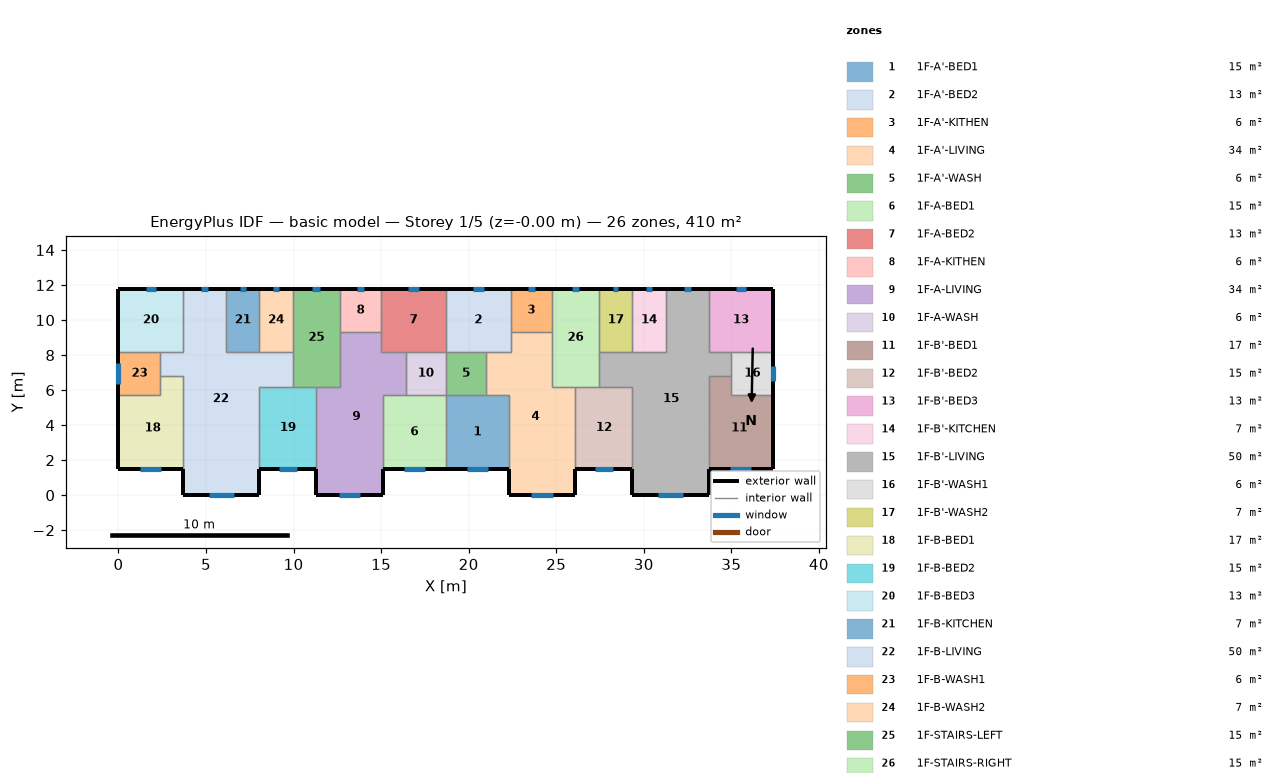
=== STOREY PLAN SPEC (per zone: floor XY polygon, exterior-wall plan segments, windows/doors) ===
zone 1: 1F-A'-BED1  (15.1 m²)
  floor: (22.30, 5.70) (22.30, 1.50) (18.70, 1.50) (18.70, 5.70)
  exterior wall: (18.70, 1.50) – (22.30, 1.50)  [3.6 m]
    window: (19.92, 1.50) – (21.08, 1.50)  [1.2 m²]
  interior walls: 4
zone 2: 1F-A'-BED2  (13.3 m²)
  floor: (22.40, 11.80) (22.40, 8.20) (18.70, 8.20) (18.70, 11.80)
  exterior wall: (22.40, 11.80) – (18.70, 11.80)  [3.7 m]
    window: (20.85, 11.80) – (20.25, 11.80)  [0.6 m²]
  interior walls: 5
zone 3: 1F-A'-KITHEN  (5.9 m²)
  floor: (22.40, 11.80) (24.75, 11.80) (24.75, 9.31) (22.40, 9.31)
  exterior wall: (24.75, 11.80) – (22.40, 11.80)  [2.3 m]
    window: (23.77, 11.80) – (23.38, 11.80)  [0.4 m²]
  interior walls: 3
zone 4: 1F-A'-LIVING  (34.3 m²)
  floor: (24.75, 9.31) (24.75, 6.20) (26.10, 6.20) (26.10, 0.00) (22.30, 0.00) (22.30, 5.70) (21.00, 5.70) (21.00, 8.20) (22.40, 8.20) (22.40, 9.31)
  exterior wall: (22.30, 1.50) – (22.30, 0.00)  [1.5 m]
  exterior wall: (26.10, 0.00) – (26.10, 1.50)  [1.5 m]
  exterior wall: (22.30, 0.00) – (26.10, 0.00)  [3.8 m]
    window: (23.59, 0.00) – (24.81, 0.00)  [1.2 m²]
  interior walls: 9
zone 5: 1F-A'-WASH  (5.7 m²)
  floor: (21.00, 8.20) (21.00, 5.70) (18.70, 5.70) (18.70, 8.20)
  interior walls: 4
zone 6: 1F-A-BED1  (15.1 m²)
  floor: (18.70, 5.70) (18.70, 1.50) (15.10, 1.50) (15.10, 5.70)
  exterior wall: (15.10, 1.50) – (18.70, 1.50)  [3.6 m]
    window: (16.32, 1.50) – (17.48, 1.50)  [1.2 m²]
  interior walls: 4
zone 7: 1F-A-BED2  (13.3 m²)
  floor: (15.00, 11.80) (18.70, 11.80) (18.70, 8.20) (15.00, 8.20)
  exterior wall: (18.70, 11.80) – (15.00, 11.80)  [3.7 m]
    window: (17.15, 11.80) – (16.55, 11.80)  [0.6 m²]
  interior walls: 5
zone 8: 1F-A-KITHEN  (5.9 m²)
  floor: (12.65, 11.80) (15.00, 11.80) (15.00, 9.31) (12.65, 9.31)
  exterior wall: (15.00, 11.80) – (12.65, 11.80)  [2.3 m]
    window: (14.02, 11.80) – (13.63, 11.80)  [0.4 m²]
  interior walls: 3
zone 9: 1F-A-LIVING  (34.3 m²)
  floor: (15.00, 9.31) (15.00, 8.20) (16.40, 8.20) (16.40, 5.70) (15.10, 5.70) (15.10, 0.00) (11.30, 0.00) (11.30, 6.20) (12.65, 6.20) (12.65, 9.31)
  exterior wall: (11.30, 1.50) – (11.30, 0.00)  [1.5 m]
  exterior wall: (15.10, 0.00) – (15.10, 1.50)  [1.5 m]
  exterior wall: (11.30, 0.00) – (15.10, 0.00)  [3.8 m]
    window: (12.59, 0.00) – (13.81, 0.00)  [1.2 m²]
  interior walls: 9
zone 10: 1F-A-WASH  (5.7 m²)
  floor: (16.40, 8.20) (18.70, 8.20) (18.70, 5.70) (16.40, 5.70)
  interior walls: 4
zone 11: 1F-B'-BED1  (17.0 m²)
  floor: (35.00, 6.80) (35.00, 5.70) (37.40, 5.70) (37.40, 1.50) (33.70, 1.50) (33.70, 6.80)
  exterior wall: (33.70, 1.50) – (37.40, 1.50)  [3.7 m]
    window: (34.95, 1.50) – (36.15, 1.50)  [1.2 m²]
  exterior wall: (37.40, 1.50) – (37.40, 5.70)  [4.2 m]
  interior walls: 4
zone 12: 1F-B'-BED2  (15.3 m²)
  floor: (29.35, 6.20) (29.35, 1.50) (26.10, 1.50) (26.10, 6.20)
  exterior wall: (26.10, 1.50) – (29.35, 1.50)  [3.3 m]
    window: (27.20, 1.50) – (28.25, 1.50)  [1.1 m²]
  interior walls: 4
zone 13: 1F-B'-BED3  (13.3 m²)
  floor: (33.70, 11.80) (37.40, 11.80) (37.40, 8.20) (33.70, 8.20)
  exterior wall: (37.40, 8.20) – (37.40, 11.80)  [3.6 m]
  exterior wall: (37.40, 11.80) – (33.70, 11.80)  [3.7 m]
    window: (35.85, 11.80) – (35.25, 11.80)  [0.6 m²]
  interior walls: 3
zone 14: 1F-B'-KITCHEN  (6.8 m²)
  floor: (31.25, 11.80) (31.25, 8.20) (29.35, 8.20) (29.35, 11.80)
  exterior wall: (31.25, 11.80) – (29.35, 11.80)  [1.9 m]
    window: (30.46, 11.80) – (30.14, 11.80)  [0.3 m²]
  interior walls: 3
zone 15: 1F-B'-LIVING  (50.1 m²)
  floor: (33.70, 11.80) (33.70, 8.20) (35.00, 8.20) (35.00, 6.80) (33.70, 6.80) (33.70, 0.00) (29.35, 0.00) (29.35, 6.20) (27.45, 6.20) (27.45, 8.20) (31.25, 8.20) (31.25, 11.80)
  exterior wall: (29.35, 1.50) – (29.35, 0.00)  [1.5 m]
  exterior wall: (33.70, 11.80) – (31.25, 11.80)  [2.5 m]
    window: (32.67, 11.80) – (32.28, 11.80)  [0.4 m²]
  exterior wall: (33.70, 0.00) – (33.70, 1.50)  [1.5 m]
  exterior wall: (29.35, 0.00) – (33.70, 0.00)  [4.4 m]
    window: (30.82, 0.00) – (32.23, 0.00)  [1.4 m²]
  interior walls: 11
zone 16: 1F-B'-WASH1  (6.0 m²)
  floor: (35.00, 8.20) (37.40, 8.20) (37.40, 5.70) (35.00, 5.70)
  exterior wall: (37.40, 5.70) – (37.40, 8.20)  [2.5 m]
    window: (37.40, 6.51) – (37.40, 7.39)  [0.9 m²]
  interior walls: 4
zone 17: 1F-B'-WASH2  (6.8 m²)
  floor: (29.35, 11.80) (29.35, 8.20) (27.45, 8.20) (27.45, 11.80)
  exterior wall: (29.35, 11.80) – (27.45, 11.80)  [1.9 m]
    window: (28.56, 11.80) – (28.24, 11.80)  [0.3 m²]
  interior walls: 3
zone 18: 1F-B-BED1  (17.0 m²)
  floor: (3.70, 6.80) (3.70, 1.50) (0.00, 1.50) (0.00, 5.70) (2.40, 5.70) (2.40, 6.80)
  exterior wall: (0.00, 1.50) – (3.70, 1.50)  [3.7 m]
    window: (1.25, 1.50) – (2.45, 1.50)  [1.2 m²]
  exterior wall: (0.00, 5.70) – (0.00, 1.50)  [4.2 m]
  interior walls: 4
zone 19: 1F-B-BED2  (15.3 m²)
  floor: (11.30, 6.20) (11.30, 1.50) (8.05, 1.50) (8.05, 6.20)
  exterior wall: (8.05, 1.50) – (11.30, 1.50)  [3.3 m]
    window: (9.15, 1.50) – (10.20, 1.50)  [1.1 m²]
  interior walls: 4
zone 20: 1F-B-BED3  (13.3 m²)
  floor: (3.70, 11.80) (3.70, 8.20) (0.00, 8.20) (0.00, 11.80)
  exterior wall: (3.70, 11.80) – (0.00, 11.80)  [3.7 m]
    window: (2.15, 11.80) – (1.55, 11.80)  [0.6 m²]
  exterior wall: (0.00, 11.80) – (0.00, 8.20)  [3.6 m]
  interior walls: 3
zone 21: 1F-B-KITCHEN  (6.8 m²)
  floor: (6.15, 11.80) (8.05, 11.80) (8.05, 8.20) (6.15, 8.20)
  exterior wall: (8.05, 11.80) – (6.15, 11.80)  [1.9 m]
    window: (7.26, 11.80) – (6.94, 11.80)  [0.3 m²]
  interior walls: 3
zone 22: 1F-B-LIVING  (50.1 m²)
  floor: (3.70, 11.80) (6.15, 11.80) (6.15, 8.20) (9.95, 8.20) (9.95, 6.20) (8.05, 6.20) (8.05, 0.00) (3.70, 0.00) (3.70, 6.80) (2.40, 6.80) (2.40, 8.20) (3.70, 8.20)
  exterior wall: (6.15, 11.80) – (3.70, 11.80)  [2.5 m]
    window: (5.12, 11.80) – (4.73, 11.80)  [0.4 m²]
  exterior wall: (8.05, 0.00) – (8.05, 1.50)  [1.5 m]
  exterior wall: (3.70, 0.00) – (8.05, 0.00)  [4.3 m]
    window: (5.17, 0.00) – (6.58, 0.00)  [1.4 m²]
  exterior wall: (3.70, 1.50) – (3.70, 0.00)  [1.5 m]
  interior walls: 11
zone 23: 1F-B-WASH1  (6.0 m²)
  floor: (2.40, 8.20) (2.40, 5.70) (0.00, 5.70) (0.00, 8.20)
  exterior wall: (0.00, 8.20) – (0.00, 5.70)  [2.5 m]
    window: (0.00, 7.54) – (0.00, 6.36)  [1.2 m²]
  interior walls: 4
zone 24: 1F-B-WASH2  (6.8 m²)
  floor: (8.05, 11.80) (9.95, 11.80) (9.95, 8.20) (8.05, 8.20)
  exterior wall: (9.95, 11.80) – (8.05, 11.80)  [1.9 m]
    window: (9.16, 11.80) – (8.84, 11.80)  [0.3 m²]
  interior walls: 3
zone 25: 1F-STAIRS-LEFT  (15.1 m²)
  floor: (9.95, 11.80) (12.65, 11.80) (12.65, 6.20) (9.95, 6.20)
  exterior wall: (12.65, 11.80) – (9.95, 11.80)  [2.7 m]
    window: (11.52, 11.80) – (11.08, 11.80)  [0.4 m²]
  interior walls: 6
zone 26: 1F-STAIRS-RIGHT  (15.1 m²)
  floor: (27.45, 11.80) (27.45, 6.20) (24.75, 6.20) (24.75, 11.80)
  exterior wall: (27.45, 11.80) – (24.75, 11.80)  [2.7 m]
    window: (26.32, 11.80) – (25.88, 11.80)  [0.4 m²]
  interior walls: 6

=== DERIVED (storey summary) ===
Building: basic model
Storey: 1 of 5  (floor level z = -0.00 m)
Storey gross floor area: 409.7 m²
Zones on this storey: 26
  - 1F-A'-BED1: floor 15.1 m²; exterior wall 3.6 m (10.8 m²); 1 window(s) 1.2 m²; WWR 10.8%
  - 1F-A'-BED2: floor 13.3 m²; exterior wall 3.7 m (11.1 m²); 1 window(s) 0.6 m²; WWR 5.4%
  - 1F-A'-KITHEN: floor 5.9 m²; exterior wall 2.3 m (7.0 m²); 1 window(s) 0.4 m²; WWR 5.4%
  - 1F-A'-LIVING: floor 34.3 m²; exterior wall 6.8 m (20.4 m²); 1 window(s) 1.2 m²; WWR 6.0%
  - 1F-A'-WASH: floor 5.7 m²
  - 1F-A-BED1: floor 15.1 m²; exterior wall 3.6 m (10.8 m²); 1 window(s) 1.2 m²; WWR 10.8%
  - 1F-A-BED2: floor 13.3 m²; exterior wall 3.7 m (11.1 m²); 1 window(s) 0.6 m²; WWR 5.4%
  - 1F-A-KITHEN: floor 5.9 m²; exterior wall 2.3 m (7.0 m²); 1 window(s) 0.4 m²; WWR 5.4%
  - 1F-A-LIVING: floor 34.3 m²; exterior wall 6.8 m (20.4 m²); 1 window(s) 1.2 m²; WWR 6.0%
  - 1F-A-WASH: floor 5.7 m²
  - 1F-B'-BED1: floor 17.0 m²; exterior wall 7.9 m (23.7 m²); 1 window(s) 1.2 m²; WWR 5.1%
  - 1F-B'-BED2: floor 15.3 m²; exterior wall 3.3 m (9.8 m²); 1 window(s) 1.1 m²; WWR 10.8%
  - 1F-B'-BED3: floor 13.3 m²; exterior wall 7.3 m (21.9 m²); 1 window(s) 0.6 m²; WWR 2.8%
  - 1F-B'-KITCHEN: floor 6.8 m²; exterior wall 1.9 m (5.7 m²); 1 window(s) 0.3 m²; WWR 5.4%
  - 1F-B'-LIVING: floor 50.1 m²; exterior wall 9.8 m (29.4 m²); 2 window(s) 1.8 m²; WWR 6.1%
  - 1F-B'-WASH1: floor 6.0 m²; exterior wall 2.5 m (7.5 m²); 1 window(s) 0.9 m²; WWR 11.7%
  - 1F-B'-WASH2: floor 6.8 m²; exterior wall 1.9 m (5.7 m²); 1 window(s) 0.3 m²; WWR 5.4%
  - 1F-B-BED1: floor 17.0 m²; exterior wall 7.9 m (23.7 m²); 1 window(s) 1.2 m²; WWR 5.1%
  - 1F-B-BED2: floor 15.3 m²; exterior wall 3.3 m (9.8 m²); 1 window(s) 1.1 m²; WWR 10.8%
  - 1F-B-BED3: floor 13.3 m²; exterior wall 7.3 m (21.9 m²); 1 window(s) 0.6 m²; WWR 2.8%
  - 1F-B-KITCHEN: floor 6.8 m²; exterior wall 1.9 m (5.7 m²); 1 window(s) 0.3 m²; WWR 5.4%
  - 1F-B-LIVING: floor 50.1 m²; exterior wall 9.8 m (29.4 m²); 2 window(s) 1.8 m²; WWR 6.1%
  - 1F-B-WASH1: floor 6.0 m²; exterior wall 2.5 m (7.5 m²); 1 window(s) 1.2 m²; WWR 15.6%
  - 1F-B-WASH2: floor 6.8 m²; exterior wall 1.9 m (5.7 m²); 1 window(s) 0.3 m²; WWR 5.4%
  - 1F-STAIRS-LEFT: floor 15.1 m²; exterior wall 2.7 m (8.1 m²); 1 window(s) 0.4 m²; WWR 5.4%
  - 1F-STAIRS-RIGHT: floor 15.1 m²; exterior wall 2.7 m (8.1 m²); 1 window(s) 0.4 m²; WWR 5.4%
Zone adjacency (shared interzone walls):
  - 1F-A'-BED1 ↔ 1F-A'-LIVING
  - 1F-A'-BED1 ↔ 1F-A'-WASH
  - 1F-A'-BED1 ↔ 1F-A-BED1
  - 1F-A'-BED2 ↔ 1F-A'-KITHEN
  - 1F-A'-BED2 ↔ 1F-A'-LIVING
  - 1F-A'-BED2 ↔ 1F-A'-WASH
  - 1F-A'-BED2 ↔ 1F-A-BED2
  - 1F-A'-KITHEN ↔ 1F-A'-LIVING
  - 1F-A'-KITHEN ↔ 1F-STAIRS-RIGHT
  - 1F-A'-LIVING ↔ 1F-A'-WASH
  - 1F-A'-LIVING ↔ 1F-B'-BED2
  - 1F-A'-LIVING ↔ 1F-STAIRS-RIGHT
  - 1F-A'-WASH ↔ 1F-A-WASH
  - 1F-A-BED1 ↔ 1F-A-LIVING
  - 1F-A-BED1 ↔ 1F-A-WASH
  - 1F-A-BED2 ↔ 1F-A-KITHEN
  - 1F-A-BED2 ↔ 1F-A-LIVING
  - 1F-A-BED2 ↔ 1F-A-WASH
  - 1F-A-KITHEN ↔ 1F-A-LIVING
  - 1F-A-KITHEN ↔ 1F-STAIRS-LEFT
  - 1F-A-LIVING ↔ 1F-A-WASH
  - 1F-A-LIVING ↔ 1F-B-BED2
  - 1F-A-LIVING ↔ 1F-STAIRS-LEFT
  - 1F-B'-BED1 ↔ 1F-B'-LIVING
  - 1F-B'-BED1 ↔ 1F-B'-WASH1
  - 1F-B'-BED2 ↔ 1F-B'-LIVING
  - 1F-B'-BED2 ↔ 1F-STAIRS-RIGHT
  - 1F-B'-BED3 ↔ 1F-B'-LIVING
  - 1F-B'-BED3 ↔ 1F-B'-WASH1
  - 1F-B'-KITCHEN ↔ 1F-B'-LIVING
  - 1F-B'-KITCHEN ↔ 1F-B'-WASH2
  - 1F-B'-LIVING ↔ 1F-B'-WASH1
  - 1F-B'-LIVING ↔ 1F-B'-WASH2
  - 1F-B'-LIVING ↔ 1F-STAIRS-RIGHT
  - 1F-B'-WASH2 ↔ 1F-STAIRS-RIGHT
  - 1F-B-BED1 ↔ 1F-B-LIVING
  - 1F-B-BED1 ↔ 1F-B-WASH1
  - 1F-B-BED2 ↔ 1F-B-LIVING
  - 1F-B-BED2 ↔ 1F-STAIRS-LEFT
  - 1F-B-BED3 ↔ 1F-B-LIVING
  - 1F-B-BED3 ↔ 1F-B-WASH1
  - 1F-B-KITCHEN ↔ 1F-B-LIVING
  - 1F-B-KITCHEN ↔ 1F-B-WASH2
  - 1F-B-LIVING ↔ 1F-B-WASH1
  - 1F-B-LIVING ↔ 1F-B-WASH2
  - 1F-B-LIVING ↔ 1F-STAIRS-LEFT
  - 1F-B-WASH2 ↔ 1F-STAIRS-LEFT